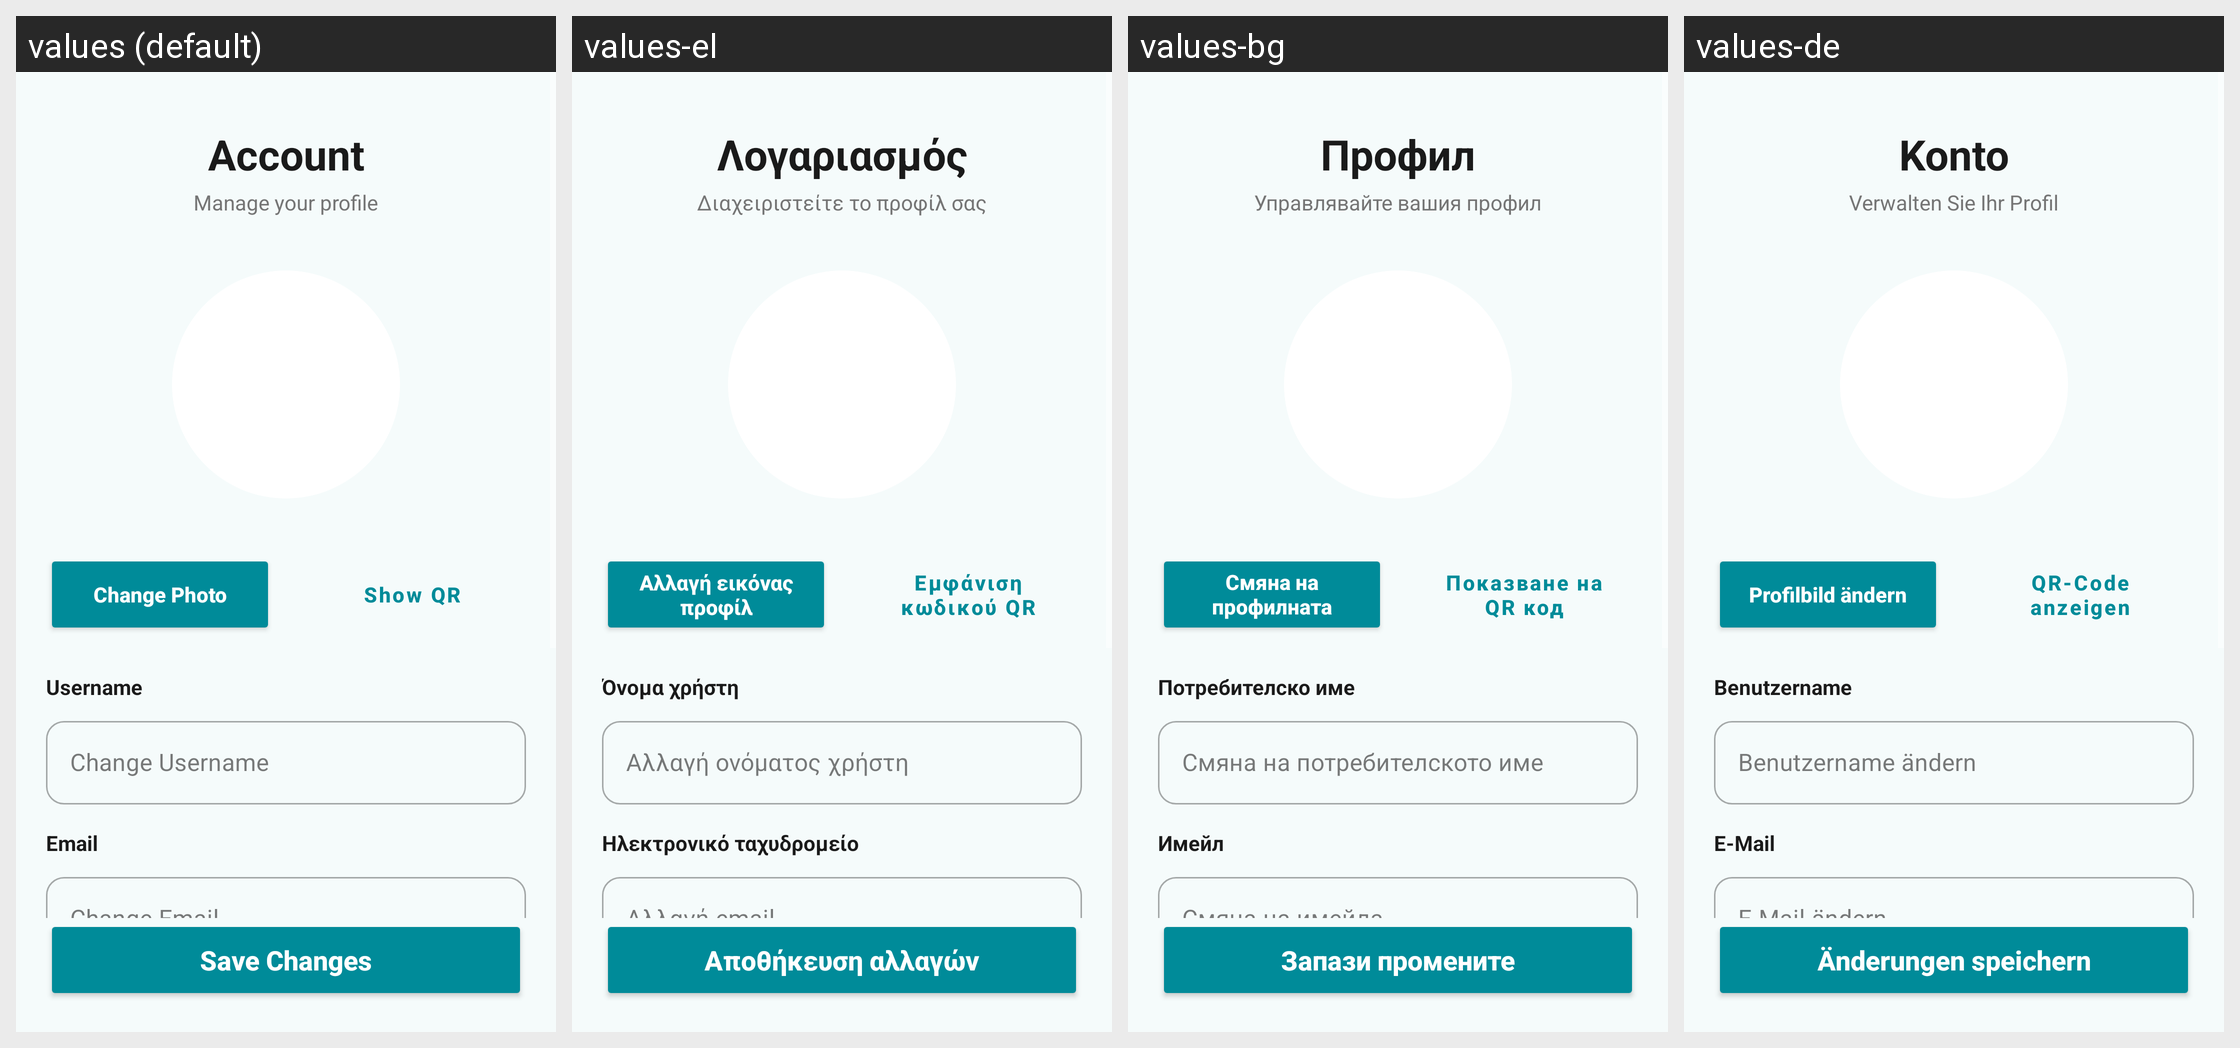

Translations of the strings shown on this Android screen, per locale in the grid:
Android screen res/layout/account.xml rendered under 4 locales, left to right: values (default), values-el, values-bg, values-de. Device: Nexus 5 (rendered at 1080×1920; each locale shown at half size, 540×960, under a caption strip naming it); theme Theme.FinancialTracker.
Other locales in the repository, not shown: values-es.
Strings drawn on this screen, with the default value and each locale's value (text and hints the layout hard-codes, and strings that could not be matched under every locale, appear in the picture but are not listed):

account
  values: Account
  values-el: Λογαριασμός
  values-bg: Профил
  values-de: Konto

manage_your_profile
  values: Manage your profile
  values-el: Διαχειριστείτε το προφίλ σας
  values-bg: Управлявайте вашия профил
  values-de: Verwalten Sie Ihr Profil

change_profile_picture
  values: Change Photo
  values-el: Αλλαγή εικόνας προφίλ
  values-bg: Смяна на профилната снимка
  values-de: Profilbild ändern

show_qr_code
  values: Show QR
  values-el: Εμφάνιση κωδικού QR
  values-bg: Показване на QR код
  values-de: QR-Code anzeigen

username
  values: Username
  values-el: Όνομα χρήστη
  values-bg: Потребителско име
  values-de: Benutzername

change_username
  values: Change Username
  values-el: Αλλαγή ονόματος χρήστη
  values-bg: Смяна на потребителското име
  values-de: Benutzername ändern

email
  values: Email
  values-el: Ηλεκτρονικό ταχυδρομείο
  values-bg: Имейл
  values-de: E-Mail

change_email
  values: Change Email
  values-el: Αλλαγή email
  values-bg: Смяна на имейла
  values-de: E-Mail ändern

save_changes
  values: Save Changes
  values-el: Αποθήκευση αλλαγών
  values-bg: Запази промените
  values-de: Änderungen speichern
